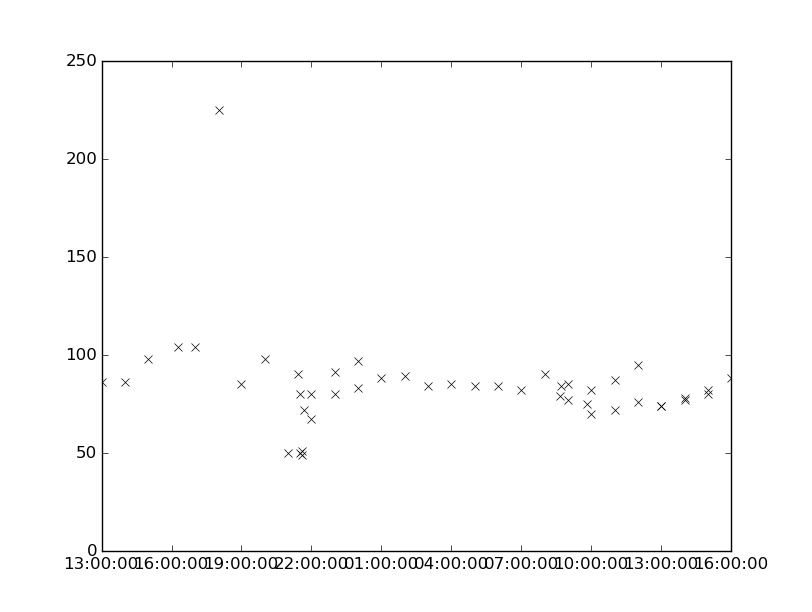

The data file committed next to this chart (first rows):
values, datetimes
86.0, 2157-10-21T13:00:00
86.0, 2157-10-21T14:00:00
98.0, 2157-10-21T15:00:00
104.0, 2157-10-21T16:17:00
104.0, 2157-10-21T17:00:00
225.0, 2157-10-21T18:01:00
85.0, 2157-10-21T19:00:00
98.0, 2157-10-21T20:00:00
50.0, 2157-10-21T21:00:00
90.0, 2157-10-21T21:25:00
80.0, 2157-10-21T21:30:00
49.0, 2157-10-21T21:35:00
72.0, 2157-10-21T21:40:00
80.0, 2157-10-21T22:00:00
91.0, 2157-10-21T23:00:00
97.0, 2157-10-22T00:00:00
88.0, 2157-10-22T01:00:00
89.0, 2157-10-22T02:00:00
84.0, 2157-10-22T03:00:00
85.0, 2157-10-22T04:00:00
84.0, 2157-10-22T05:00:00
84.0, 2157-10-22T06:00:00
82.0, 2157-10-22T07:00:00
90.0, 2157-10-22T08:00:00
84.0, 2157-10-22T08:41:00
85.0, 2157-10-22T09:00:00
75.0, 2157-10-22T09:50:00
82.0, 2157-10-22T10:00:00
87.0, 2157-10-22T11:00:00
95.0, 2157-10-22T12:00:00
74.0, 2157-10-22T13:00:00
77.0, 2157-10-22T14:00:00
82.0, 2157-10-22T15:00:00
50.0, 2157-10-21T21:31:00
51.0, 2157-10-21T21:35:00
67.0, 2157-10-21T22:00:00
80.0, 2157-10-21T23:00:00
83.0, 2157-10-22T00:01:00
79.0, 2157-10-22T08:40:00
77.0, 2157-10-22T09:00:00
70.0, 2157-10-22T10:00:00
72.0, 2157-10-22T11:00:00
76.0, 2157-10-22T12:00:00
74.0, 2157-10-22T13:00:00
78.0, 2157-10-22T14:00:00
80.0, 2157-10-22T15:00:00
88.0, 2157-10-22T16:00:00
